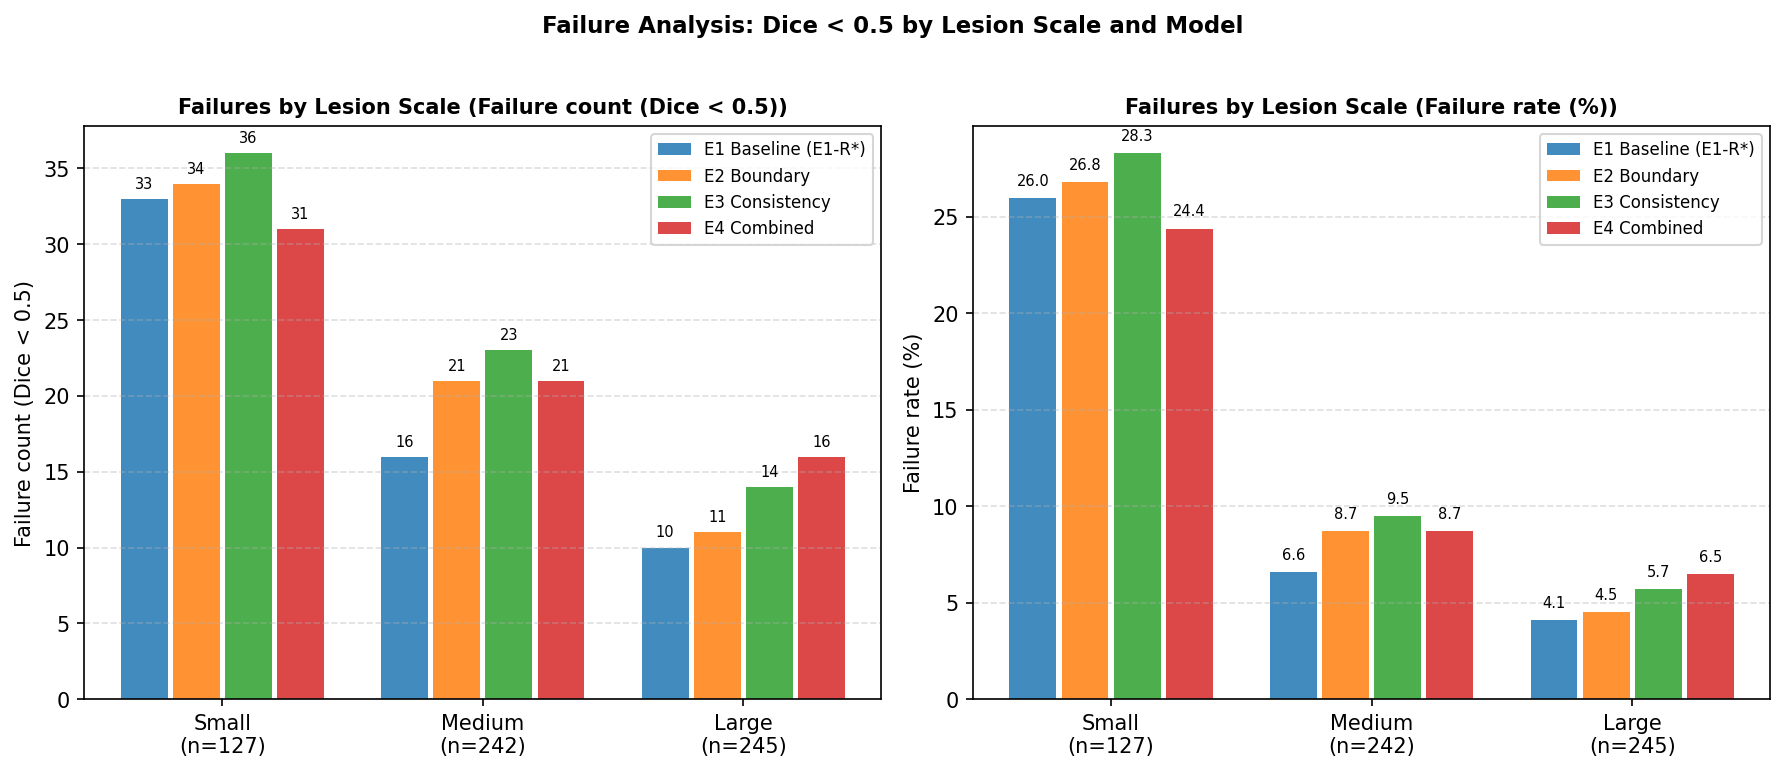

Data behind this chart, as committed beside it:
model, category, n_total, n_failures, n_missed, failure_rate_%
E1 Baseline (E1-R*), small, 127, 33, 6, 26.0
E1 Baseline (E1-R*), medium, 242, 16, 0, 6.6
E1 Baseline (E1-R*), large, 245, 10, 0, 4.1
E1 Baseline (E1-R*), all, 614, 59, 6, 9.6
E2 Boundary, small, 127, 34, 8, 26.8
E2 Boundary, medium, 242, 21, 2, 8.7
E2 Boundary, large, 245, 11, 0, 4.5
E2 Boundary, all, 614, 66, 10, 10.7
E3 Consistency, small, 127, 36, 7, 28.3
E3 Consistency, medium, 242, 23, 0, 9.5
E3 Consistency, large, 245, 14, 0, 5.7
E3 Consistency, all, 614, 73, 7, 11.9
E4 Combined, small, 127, 31, 5, 24.4
E4 Combined, medium, 242, 21, 0, 8.7
E4 Combined, large, 245, 16, 1, 6.5
E4 Combined, all, 614, 68, 6, 11.1
